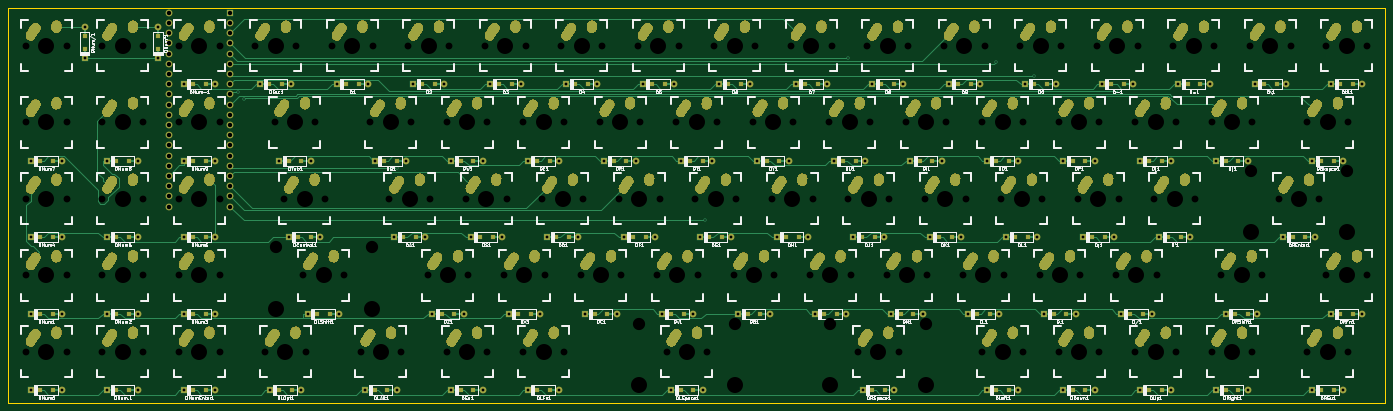
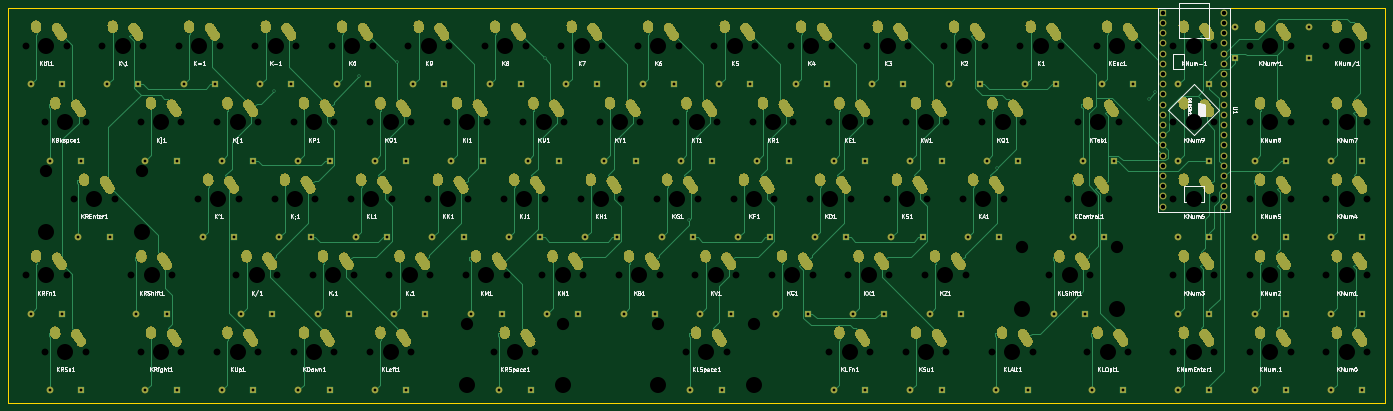
Circuit board: 11 layer files. Board 342.9 x 98.4 mm.
- bottom_copper: southpaw6.35-B_Cu.gbr (138459 bytes)
- bottom_mask: southpaw6.35-B_Mask.gbr (73732 bytes)
- paste: southpaw6.35-B_Paste.gbr (478 bytes)
- bottom_silk: southpaw6.35-B_SilkS.gbr (87905 bytes)
- outline: southpaw6.35-Edge_Cuts.gbr (719 bytes)
- top_copper: southpaw6.35-F_Cu.gbr (155154 bytes)
- top_mask: southpaw6.35-F_Mask.gbr (78585 bytes)
- paste: southpaw6.35-F_Paste.gbr (6581 bytes)
- top_silk: southpaw6.35-F_SilkS.gbr (170176 bytes)
- drill: southpaw6.35-NPTH.drl (4592 bytes)
- drill: southpaw6.35-PTH.drl (12828 bytes)

=== bottom_copper: southpaw6.35-B_Cu.gbr (138459 bytes, source omitted) ===
=== bottom_mask: southpaw6.35-B_Mask.gbr (73732 bytes, source omitted) ===
=== paste: southpaw6.35-B_Paste.gbr ===
%TF.GenerationSoftware,KiCad,Pcbnew,(5.1.6)-1*%
%TF.CreationDate,2020-06-24T11:27:28-04:00*%
%TF.ProjectId,southpaw6.35,736f7574-6870-4617-9736-2e33352e6b69,rev?*%
%TF.SameCoordinates,Original*%
%TF.FileFunction,Paste,Bot*%
%TF.FilePolarity,Positive*%
%FSLAX46Y46*%
G04 Gerber Fmt 4.6, Leading zero omitted, Abs format (unit mm)*
G04 Created by KiCad (PCBNEW (5.1.6)-1) date 2020-06-24 11:27:28*
%MOMM*%
%LPD*%
G01*
G04 APERTURE LIST*
G04 APERTURE END LIST*
M02*

=== bottom_silk: southpaw6.35-B_SilkS.gbr (87905 bytes, source omitted) ===
=== outline: southpaw6.35-Edge_Cuts.gbr ===
%TF.GenerationSoftware,KiCad,Pcbnew,(5.1.6)-1*%
%TF.CreationDate,2020-06-24T11:27:28-04:00*%
%TF.ProjectId,southpaw6.35,736f7574-6870-4617-9736-2e33352e6b69,rev?*%
%TF.SameCoordinates,Original*%
%TF.FileFunction,Profile,NP*%
%FSLAX46Y46*%
G04 Gerber Fmt 4.6, Leading zero omitted, Abs format (unit mm)*
G04 Created by KiCad (PCBNEW (5.1.6)-1) date 2020-06-24 11:27:28*
%MOMM*%
%LPD*%
G01*
G04 APERTURE LIST*
%TA.AperFunction,Profile*%
%ADD10C,0.050000*%
%TD*%
G04 APERTURE END LIST*
D10*
X31750000Y-185737500D02*
X374650000Y-185737500D01*
X374650000Y-185737500D02*
X374650000Y-87312500D01*
X374650000Y-87312500D02*
X31750000Y-87312500D01*
X31750000Y-87312500D02*
X31750000Y-185737500D01*
M02*

=== top_copper: southpaw6.35-F_Cu.gbr (155154 bytes, source omitted) ===
=== top_mask: southpaw6.35-F_Mask.gbr (78585 bytes, source omitted) ===
=== paste: southpaw6.35-F_Paste.gbr (6581 bytes, source omitted) ===
=== top_silk: southpaw6.35-F_SilkS.gbr (170176 bytes, source omitted) ===
=== drill: southpaw6.35-NPTH.drl ===
M48
; DRILL file {KiCad (5.1.6)-1} date 06/24/20 11:27:32
; FORMAT={-:-/ absolute / inch / decimal}
; #@! TF.CreationDate,2020-06-24T11:27:32-04:00
; #@! TF.GenerationSoftware,Kicad,Pcbnew,(5.1.6)-1
; #@! TF.FileFunction,NonPlated,1,2,NPTH
FMAT,2
INCH
T1C0.0670
T2C0.1200
T3C0.1570
%
G90
G05
T1
X10.425Y-3.8125
X10.825Y-3.8125
X11.7375Y-5.3125
X12.1375Y-5.3125
X8.55Y-4.5625
X8.95Y-4.5625
X2.175Y-5.3125
X2.575Y-5.3125
X2.175Y-6.0625
X2.575Y-6.0625
X3.9563Y-5.3125
X4.3563Y-5.3125
X9.1125Y-6.0625
X9.5125Y-6.0625
X10.2375Y-5.3125
X10.6375Y-5.3125
X13.9875Y-4.5625
X14.3875Y-4.5625
X5.7375Y-5.3125
X6.1375Y-5.3125
X2.925Y-4.5625
X3.325Y-4.5625
X7.425Y-3.8125
X7.825Y-3.8125
X5.175Y-3.8125
X5.575Y-3.8125
X11.3625Y-6.0625
X11.7625Y-6.0625
X1.425Y-5.3125
X1.825Y-5.3125
X2.925Y-6.0625
X3.325Y-6.0625
X11.55Y-6.8125
X11.95Y-6.8125
X4.9875Y-5.3125
X5.3875Y-5.3125
X6.8625Y-6.0625
X7.2625Y-6.0625
X9.5813Y-6.8125
X9.9813Y-6.8125
X2.175Y-3.8125
X2.575Y-3.8125
X8.175Y-3.8125
X8.575Y-3.8125
X12.3Y-6.8125
X12.7Y-6.8125
X5.925Y-3.8125
X6.325Y-3.8125
X1.425Y-6.8125
X1.825Y-6.8125
X11.55Y-4.5625
X11.95Y-4.5625
X9.8625Y-6.0625
X10.2625Y-6.0625
X9.4875Y-5.3125
X9.8875Y-5.3125
X6.4875Y-5.3125
X6.8875Y-5.3125
X10.8Y-4.5625
X11.2Y-4.5625
X3.675Y-3.8125
X4.075Y-3.8125
X7.8Y-4.5625
X8.2Y-4.5625
X2.925Y-6.8125
X3.325Y-6.8125
X9.3Y-4.5625
X9.7Y-4.5625
X11.175Y-3.8125
X11.575Y-3.8125
X9.675Y-3.8125
X10.075Y-3.8125
X6.1125Y-6.0625
X6.5125Y-6.0625
X8.925Y-3.8125
X9.325Y-3.8125
X2.925Y-5.3125
X3.325Y-5.3125
X10.9875Y-5.3125
X11.3875Y-5.3125
X6.3Y-4.5625
X6.7Y-4.5625
X12.3Y-4.5625
X12.7Y-4.5625
X4.8Y-4.5625
X5.2Y-4.5625
X13.1437Y-6.0625
X13.5437Y-6.0625
X3.8625Y-4.5625
X4.2625Y-4.5625
X12.1125Y-6.0625
X12.5125Y-6.0625
X12.4875Y-5.3125
X12.8875Y-5.3125
X14.175Y-6.0625
X14.575Y-6.0625
X2.175Y-4.5625
X2.575Y-4.5625
X10.6125Y-6.0625
X11.0125Y-6.0625
X5.3625Y-6.0625
X5.7625Y-6.0625
X1.425Y-4.5625
X1.825Y-4.5625
X4.7063Y-6.8125
X5.1063Y-6.8125
X8.7375Y-5.3125
X9.1375Y-5.3125
X13.425Y-3.8125
X13.825Y-3.8125
X7.05Y-4.5625
X7.45Y-4.5625
X14.175Y-3.8125
X14.575Y-3.8125
X13.9875Y-6.8125
X14.3875Y-6.8125
X6.675Y-3.8125
X7.075Y-3.8125
X11.925Y-3.8125
X12.325Y-3.8125
X6.3Y-6.8125
X6.7Y-6.8125
X4.1437Y-6.0625
X4.5437Y-6.0625
X1.425Y-6.0625
X1.825Y-6.0625
X10.8Y-6.8125
X11.2Y-6.8125
X10.05Y-4.5625
X10.45Y-4.5625
X13.05Y-4.5625
X13.45Y-4.5625
X13.05Y-6.8125
X13.45Y-6.8125
X2.925Y-3.8125
X3.325Y-3.8125
X1.425Y-3.8125
X1.825Y-3.8125
X4.425Y-3.8125
X4.825Y-3.8125
X12.675Y-3.8125
X13.075Y-3.8125
X7.6125Y-6.0625
X8.0125Y-6.0625
X7.7063Y-6.8125
X8.1063Y-6.8125
X5.55Y-4.5625
X5.95Y-4.5625
X2.175Y-6.8125
X2.575Y-6.8125
X7.9875Y-5.3125
X8.3875Y-5.3125
X3.7687Y-6.8125
X4.1687Y-6.8125
X7.2375Y-5.3125
X7.6375Y-5.3125
X8.3625Y-6.0625
X8.7625Y-6.0625
X5.55Y-6.8125
X5.95Y-6.8125
X13.7063Y-5.3125
X14.1063Y-5.3125
T2
X3.8737Y-5.7875
X4.8137Y-5.7875
X7.4363Y-6.5375
X8.3763Y-6.5375
X13.4363Y-5.0375
X14.3763Y-5.0375
X9.3113Y-6.5375
X10.2513Y-6.5375
T3
X10.625Y-3.8125
X11.9375Y-5.3125
X8.75Y-4.5625
X2.375Y-5.3125
X2.375Y-6.0625
X4.1563Y-5.3125
X9.3125Y-6.0625
X10.4375Y-5.3125
X14.1875Y-4.5625
X5.9375Y-5.3125
X3.125Y-4.5625
X7.625Y-3.8125
X5.375Y-3.8125
X11.5625Y-6.0625
X1.625Y-5.3125
X3.125Y-6.0625
X11.75Y-6.8125
X5.1875Y-5.3125
X7.0625Y-6.0625
X9.3113Y-7.1375
X9.7813Y-6.8125
X10.2513Y-7.1375
X2.375Y-3.8125
X8.375Y-3.8125
X12.5Y-6.8125
X6.125Y-3.8125
X1.625Y-6.8125
X11.75Y-4.5625
X10.0625Y-6.0625
X9.6875Y-5.3125
X6.6875Y-5.3125
X11.0Y-4.5625
X3.875Y-3.8125
X8.0Y-4.5625
X3.125Y-6.8125
X9.5Y-4.5625
X11.375Y-3.8125
X9.875Y-3.8125
X6.3125Y-6.0625
X9.125Y-3.8125
X3.125Y-5.3125
X11.1875Y-5.3125
X6.5Y-4.5625
X12.5Y-4.5625
X5.0Y-4.5625
X13.3437Y-6.0625
X4.0625Y-4.5625
X12.3125Y-6.0625
X12.6875Y-5.3125
X14.375Y-6.0625
X2.375Y-4.5625
X10.8125Y-6.0625
X5.5625Y-6.0625
X1.625Y-4.5625
X4.9063Y-6.8125
X8.9375Y-5.3125
X13.625Y-3.8125
X7.25Y-4.5625
X14.375Y-3.8125
X14.1875Y-6.8125
X6.875Y-3.8125
X12.125Y-3.8125
X6.5Y-6.8125
X3.8737Y-6.3875
X4.3437Y-6.0625
X4.8137Y-6.3875
X1.625Y-6.0625
X11.0Y-6.8125
X10.25Y-4.5625
X13.25Y-4.5625
X13.25Y-6.8125
X3.125Y-3.8125
X1.625Y-3.8125
X4.625Y-3.8125
X12.875Y-3.8125
X7.8125Y-6.0625
X7.4363Y-7.1375
X7.9063Y-6.8125
X8.3763Y-7.1375
X5.75Y-4.5625
X2.375Y-6.8125
X8.1875Y-5.3125
X3.9687Y-6.8125
X7.4375Y-5.3125
X8.5625Y-6.0625
X5.75Y-6.8125
X13.4363Y-5.6375
X13.9063Y-5.3125
X14.3763Y-5.6375
T0
M30

=== drill: southpaw6.35-PTH.drl (12828 bytes, source omitted) ===
